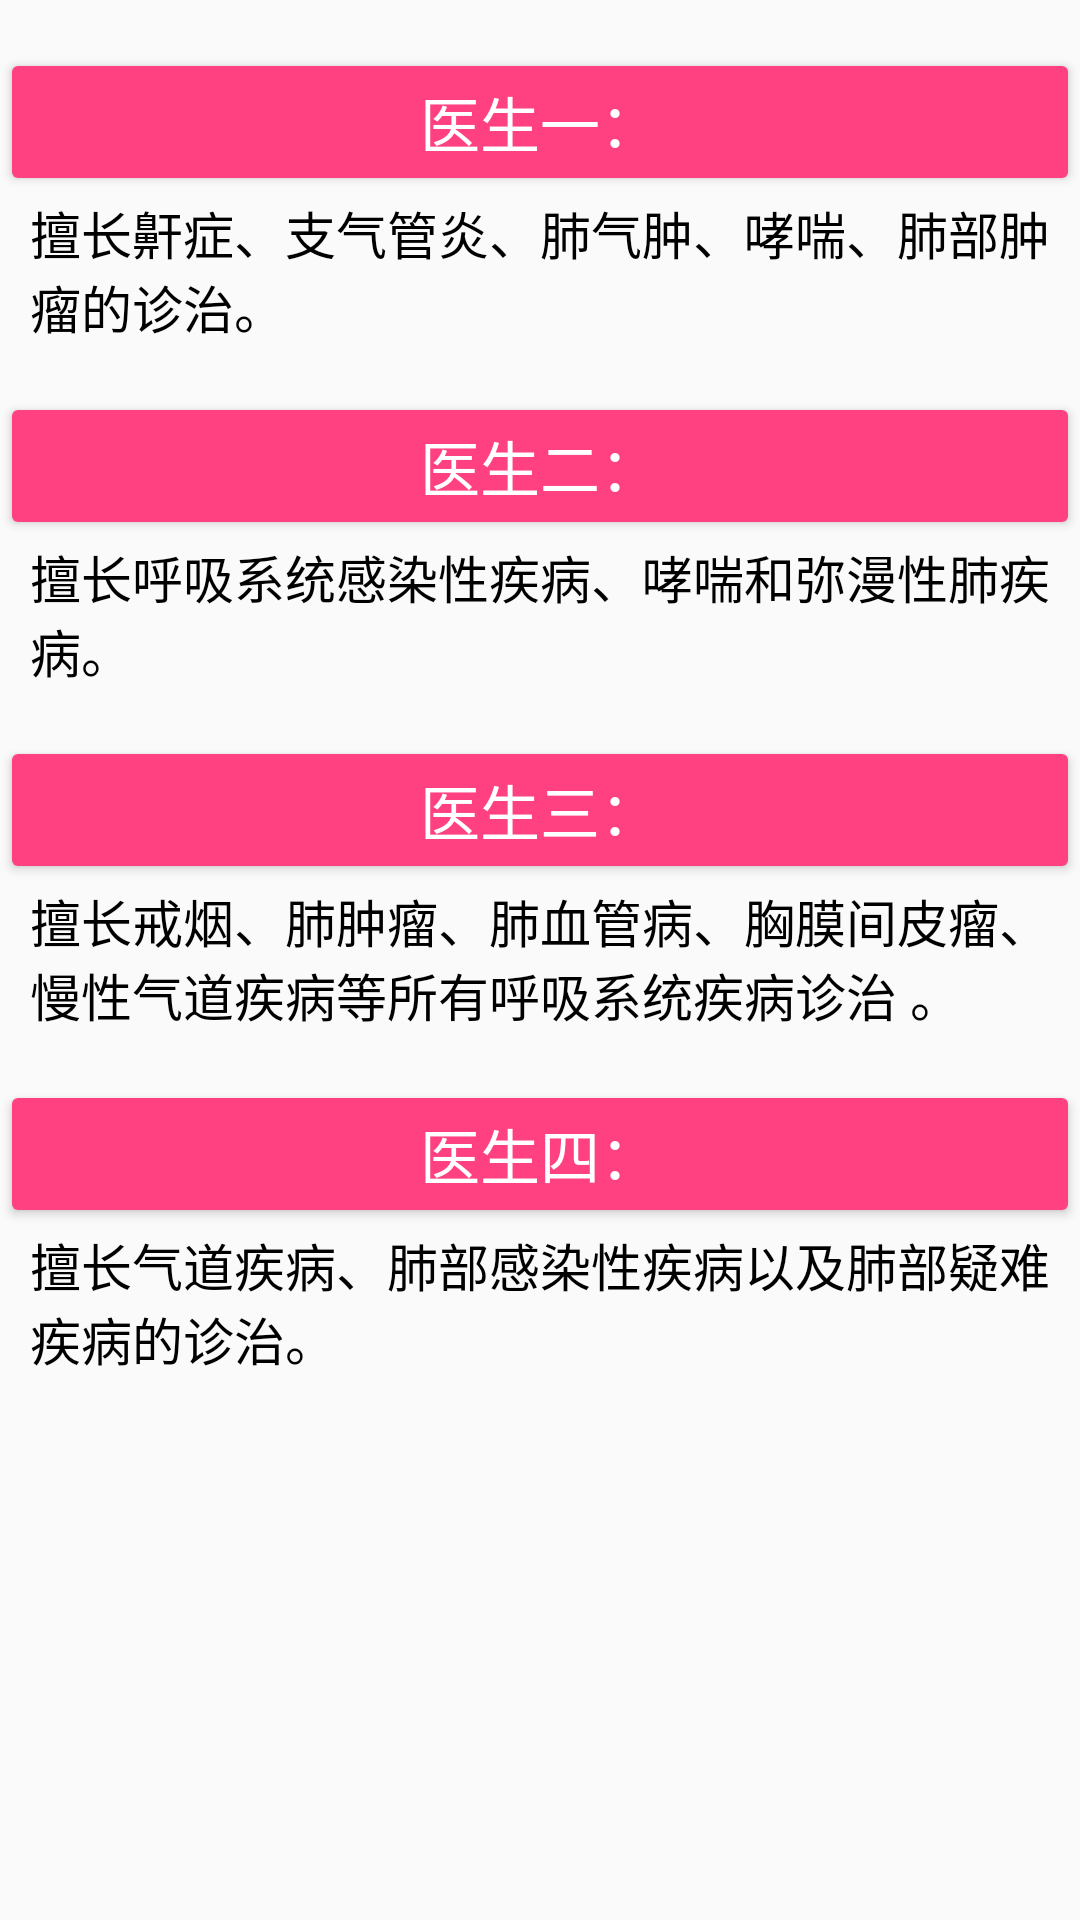

This screen was rendered from an Android layout file. Write that file and the resources it references.
<!-- AndroidManifest.xml: application theme AppTheme -->
<!-- res/layout/activity_huxi.xml -->
<?xml version="1.0" encoding="utf-8"?>
<LinearLayout xmlns:android="http://schemas.android.com/apk/res/android"
    android:layout_width="match_parent"
    android:layout_height="match_parent"
    android:orientation="vertical">

    <RelativeLayout
        android:layout_width="match_parent"
        android:layout_height="wrap_content">

        <Button
            android:id="@+id/btn1"
            style="@style/Widget.AppCompat.Button.Colored"
            android:layout_width="match_parent"
            android:layout_height="wrap_content"
            android:layout_marginTop="16dp"
            android:text="医生一："
            android:textSize="20sp" />
        <TextView
            android:layout_width="match_parent"
            android:layout_height="wrap_content"
            android:textSize="17sp"
            android:textColor="@color/black"
            android:layout_below="@id/btn1"
            android:layout_marginLeft="10dip"
            android:layout_marginRight="10dip"
            android:text="擅长鼾症、支气管炎、肺气肿、哮喘、肺部肿瘤的诊治。"/>
    </RelativeLayout>

    <RelativeLayout
        android:layout_width="match_parent"
        android:layout_height="wrap_content">

        <Button
            android:id="@+id/btn2"
            style="@style/Widget.AppCompat.Button.Colored"
            android:layout_width="match_parent"
            android:layout_height="wrap_content"
            android:layout_marginTop="16dp"
            android:text="医生二："
            android:textSize="20sp" />
        <TextView
            android:layout_width="match_parent"
            android:layout_height="wrap_content"
            android:textSize="17sp"
            android:textColor="@color/black"
            android:layout_below="@id/btn2"
            android:layout_marginLeft="10dip"
            android:layout_marginRight="10dip"
            android:text="擅长呼吸系统感染性疾病、哮喘和弥漫性肺疾病。"/>
    </RelativeLayout>

    <RelativeLayout
        android:layout_width="match_parent"
        android:layout_height="wrap_content">

        <Button
            android:id="@+id/btn3"
            style="@style/Widget.AppCompat.Button.Colored"
            android:layout_width="match_parent"
            android:layout_height="wrap_content"
            android:layout_marginTop="16dp"
            android:text="医生三："
            android:textSize="20sp" />
        <TextView
            android:layout_width="match_parent"
            android:layout_height="wrap_content"
            android:textSize="17sp"
            android:textColor="@color/black"
            android:layout_below="@id/btn3"
            android:layout_marginLeft="10dip"
            android:layout_marginRight="10dip"
            android:text="擅长戒烟、肺肿瘤、肺血管病、胸膜间皮瘤、慢性气道疾病等所有呼吸系统疾病诊治 。"/>
    </RelativeLayout>

    <RelativeLayout
        android:layout_width="match_parent"
        android:layout_height="wrap_content">

        <Button
            android:id="@+id/btn4"
            style="@style/Widget.AppCompat.Button.Colored"
            android:layout_width="match_parent"
            android:layout_height="wrap_content"
            android:layout_marginTop="16dp"
            android:text="医生四："
            android:textSize="20sp" />
        <TextView
            android:layout_width="match_parent"
            android:layout_height="wrap_content"
            android:textSize="17sp"
            android:textColor="@color/black"
            android:layout_below="@id/btn4"
            android:layout_marginLeft="10dip"
            android:layout_marginRight="10dip"
            android:text="擅长气道疾病、肺部感染性疾病以及肺部疑难疾病的诊治。"/>
    </RelativeLayout>
</LinearLayout>
<!-- resources referenced by this layout -->
<resources>
  <color name="black">#ff000000</color>
  <style name="AppTheme" parent="Theme.AppCompat.Light.NoActionBar">
          
          <item name="colorPrimary">@color/colorPrimary</item>
          <item name="colorPrimaryDark">@color/colorPrimaryDark</item>
          <item name="colorAccent">@color/colorAccent</item>
      </style>
  <color name="colorPrimary">#3F51B5</color>
  <color name="colorPrimaryDark">#303F9F</color>
  <color name="colorAccent">#FF4081</color>
</resources>
